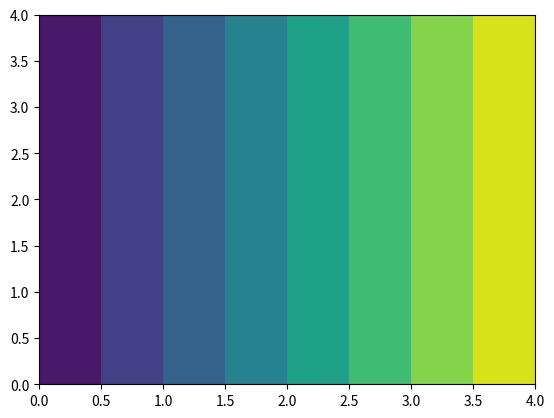

Reproduce this figure in Python.
# -*- coding: utf-8 -*-
"""
Created on Wed May 29 00:21:34 2019

[redacted]
"""


import numpy as np
import matplotlib.pyplot as plt

x,y=np.meshgrid(np.arange(0,5,1),np.arange(0,5,1))
z=np.array([[0,1,2,3,4],[0,1,2,3,4],[0,1,2,3,4],[0,1,2,3,4],[0,1,2,3,4]])
'''
print(x)
print(y)
plt.plot(x, y)
'''

LineSpace = np.linspace(0,5,4) # use the diffrence between 0,5 divided by 4-1 because there are 3 intervals
plt.contourf(x,y,z)

